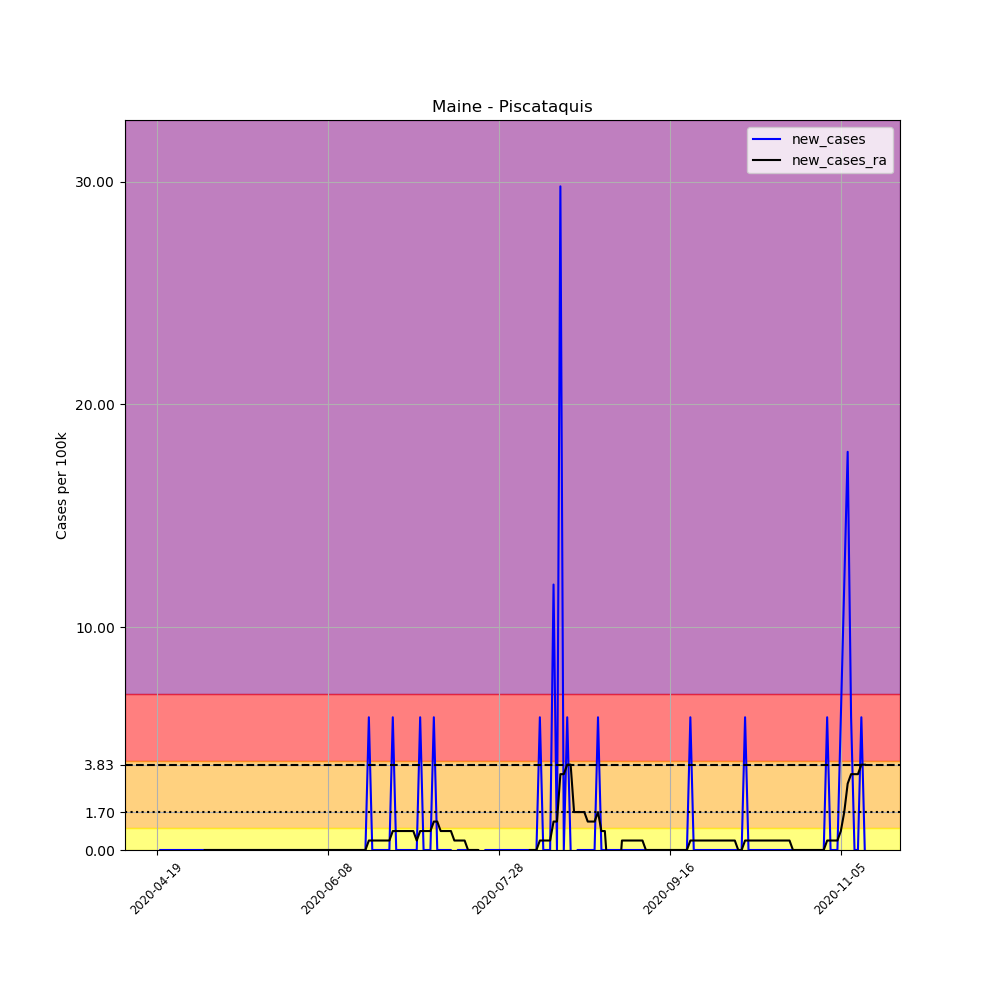

Data behind this chart, as committed beside it:
, date, county, state, fips, cases, deaths, COUNTY, STNAME, CTYNAME, POPESTIMATE2019, per_100k, new_cases, new_cases_ra
636762, 2020-04-19, Piscataquis, Maine, 23021, 1, 0, 21, Maine, Piscataquis, 16785, 5.958, , 
636763, 2020-04-20, Piscataquis, Maine, 23021, 1, 0, 21, Maine, Piscataquis, 16785, 5.958, 0.0, 
636764, 2020-04-21, Piscataquis, Maine, 23021, 1, 0, 21, Maine, Piscataquis, 16785, 5.958, 0.0, 
636765, 2020-04-22, Piscataquis, Maine, 23021, 1, 0, 21, Maine, Piscataquis, 16785, 5.958, 0.0, 
636766, 2020-04-23, Piscataquis, Maine, 23021, 1, 0, 21, Maine, Piscataquis, 16785, 5.958, 0.0, 
636767, 2020-04-24, Piscataquis, Maine, 23021, 1, 0, 21, Maine, Piscataquis, 16785, 5.958, 0.0, 
636768, 2020-04-25, Piscataquis, Maine, 23021, 1, 0, 21, Maine, Piscataquis, 16785, 5.958, 0.0, 
636769, 2020-04-26, Piscataquis, Maine, 23021, 1, 0, 21, Maine, Piscataquis, 16785, 5.958, 0.0, 
636770, 2020-04-27, Piscataquis, Maine, 23021, 1, 0, 21, Maine, Piscataquis, 16785, 5.958, 0.0, 
636771, 2020-04-28, Piscataquis, Maine, 23021, 1, 0, 21, Maine, Piscataquis, 16785, 5.958, 0.0, 
636772, 2020-04-29, Piscataquis, Maine, 23021, 1, 0, 21, Maine, Piscataquis, 16785, 5.958, 0.0, 
636773, 2020-04-30, Piscataquis, Maine, 23021, 1, 0, 21, Maine, Piscataquis, 16785, 5.958, 0.0, 
636774, 2020-05-01, Piscataquis, Maine, 23021, 1, 0, 21, Maine, Piscataquis, 16785, 5.958, 0.0, 
636775, 2020-05-02, Piscataquis, Maine, 23021, 1, 0, 21, Maine, Piscataquis, 16785, 5.958, 0.0, 
636776, 2020-05-03, Piscataquis, Maine, 23021, 1, 0, 21, Maine, Piscataquis, 16785, 5.958, 0.0, 0.0
636777, 2020-05-04, Piscataquis, Maine, 23021, 1, 0, 21, Maine, Piscataquis, 16785, 5.958, 0.0, 0.0
636778, 2020-05-05, Piscataquis, Maine, 23021, 1, 0, 21, Maine, Piscataquis, 16785, 5.958, 0.0, 0.0
636779, 2020-05-06, Piscataquis, Maine, 23021, 1, 0, 21, Maine, Piscataquis, 16785, 5.958, 0.0, 0.0
636780, 2020-05-07, Piscataquis, Maine, 23021, 1, 0, 21, Maine, Piscataquis, 16785, 5.958, 0.0, 0.0
636781, 2020-05-08, Piscataquis, Maine, 23021, 1, 0, 21, Maine, Piscataquis, 16785, 5.958, 0.0, 0.0
636782, 2020-05-09, Piscataquis, Maine, 23021, 1, 0, 21, Maine, Piscataquis, 16785, 5.958, 0.0, 0.0
636783, 2020-05-10, Piscataquis, Maine, 23021, 1, 0, 21, Maine, Piscataquis, 16785, 5.958, 0.0, 0.0
636784, 2020-05-11, Piscataquis, Maine, 23021, 1, 0, 21, Maine, Piscataquis, 16785, 5.958, 0.0, 0.0
636785, 2020-05-12, Piscataquis, Maine, 23021, 1, 0, 21, Maine, Piscataquis, 16785, 5.958, 0.0, 0.0
636786, 2020-05-13, Piscataquis, Maine, 23021, 1, 0, 21, Maine, Piscataquis, 16785, 5.958, 0.0, 0.0
636787, 2020-05-14, Piscataquis, Maine, 23021, 1, 0, 21, Maine, Piscataquis, 16785, 5.958, 0.0, 0.0
636788, 2020-05-15, Piscataquis, Maine, 23021, 1, 0, 21, Maine, Piscataquis, 16785, 5.958, 0.0, 0.0
636789, 2020-05-16, Piscataquis, Maine, 23021, 1, 0, 21, Maine, Piscataquis, 16785, 5.958, 0.0, 0.0
636790, 2020-05-17, Piscataquis, Maine, 23021, 1, 0, 21, Maine, Piscataquis, 16785, 5.958, 0.0, 0.0
636791, 2020-05-18, Piscataquis, Maine, 23021, 1, 0, 21, Maine, Piscataquis, 16785, 5.958, 0.0, 0.0
636792, 2020-05-19, Piscataquis, Maine, 23021, 1, 0, 21, Maine, Piscataquis, 16785, 5.958, 0.0, 0.0
636793, 2020-05-20, Piscataquis, Maine, 23021, 1, 0, 21, Maine, Piscataquis, 16785, 5.958, 0.0, 0.0
636794, 2020-05-21, Piscataquis, Maine, 23021, 1, 0, 21, Maine, Piscataquis, 16785, 5.958, 0.0, 0.0
636795, 2020-05-22, Piscataquis, Maine, 23021, 1, 0, 21, Maine, Piscataquis, 16785, 5.958, 0.0, 0.0
636796, 2020-05-23, Piscataquis, Maine, 23021, 1, 0, 21, Maine, Piscataquis, 16785, 5.958, 0.0, 0.0
636797, 2020-05-24, Piscataquis, Maine, 23021, 1, 0, 21, Maine, Piscataquis, 16785, 5.958, 0.0, 0.0
636798, 2020-05-25, Piscataquis, Maine, 23021, 1, 0, 21, Maine, Piscataquis, 16785, 5.958, 0.0, 0.0
636799, 2020-05-26, Piscataquis, Maine, 23021, 1, 0, 21, Maine, Piscataquis, 16785, 5.958, 0.0, 0.0
636800, 2020-05-27, Piscataquis, Maine, 23021, 1, 0, 21, Maine, Piscataquis, 16785, 5.958, 0.0, 0.0
636801, 2020-05-28, Piscataquis, Maine, 23021, 1, 0, 21, Maine, Piscataquis, 16785, 5.958, 0.0, 0.0
636802, 2020-05-29, Piscataquis, Maine, 23021, 1, 0, 21, Maine, Piscataquis, 16785, 5.958, 0.0, 0.0
636803, 2020-05-30, Piscataquis, Maine, 23021, 1, 0, 21, Maine, Piscataquis, 16785, 5.958, 0.0, 0.0
636804, 2020-05-31, Piscataquis, Maine, 23021, 1, 0, 21, Maine, Piscataquis, 16785, 5.958, 0.0, 0.0
636805, 2020-06-01, Piscataquis, Maine, 23021, 1, 0, 21, Maine, Piscataquis, 16785, 5.958, 0.0, 0.0
636806, 2020-06-02, Piscataquis, Maine, 23021, 1, 0, 21, Maine, Piscataquis, 16785, 5.958, 0.0, 0.0
636807, 2020-06-03, Piscataquis, Maine, 23021, 1, 0, 21, Maine, Piscataquis, 16785, 5.958, 0.0, 0.0
636808, 2020-06-04, Piscataquis, Maine, 23021, 1, 0, 21, Maine, Piscataquis, 16785, 5.958, 0.0, 0.0
636809, 2020-06-05, Piscataquis, Maine, 23021, 1, 0, 21, Maine, Piscataquis, 16785, 5.958, 0.0, 0.0
636810, 2020-06-06, Piscataquis, Maine, 23021, 1, 0, 21, Maine, Piscataquis, 16785, 5.958, 0.0, 0.0
636811, 2020-06-07, Piscataquis, Maine, 23021, 1, 0, 21, Maine, Piscataquis, 16785, 5.958, 0.0, 0.0
636812, 2020-06-08, Piscataquis, Maine, 23021, 1, 0, 21, Maine, Piscataquis, 16785, 5.958, 0.0, 0.0
636813, 2020-06-09, Piscataquis, Maine, 23021, 1, 0, 21, Maine, Piscataquis, 16785, 5.958, 0.0, 0.0
636814, 2020-06-10, Piscataquis, Maine, 23021, 1, 0, 21, Maine, Piscataquis, 16785, 5.958, 0.0, 0.0
636815, 2020-06-11, Piscataquis, Maine, 23021, 1, 0, 21, Maine, Piscataquis, 16785, 5.958, 0.0, 0.0
636816, 2020-06-12, Piscataquis, Maine, 23021, 1, 0, 21, Maine, Piscataquis, 16785, 5.958, 0.0, 0.0
636817, 2020-06-13, Piscataquis, Maine, 23021, 1, 0, 21, Maine, Piscataquis, 16785, 5.958, 0.0, 0.0
636818, 2020-06-14, Piscataquis, Maine, 23021, 1, 0, 21, Maine, Piscataquis, 16785, 5.958, 0.0, 0.0
636819, 2020-06-15, Piscataquis, Maine, 23021, 1, 0, 21, Maine, Piscataquis, 16785, 5.958, 0.0, 0.0
636820, 2020-06-16, Piscataquis, Maine, 23021, 1, 0, 21, Maine, Piscataquis, 16785, 5.958, 0.0, 0.0
636821, 2020-06-17, Piscataquis, Maine, 23021, 1, 0, 21, Maine, Piscataquis, 16785, 5.958, 0.0, 0.0
... 148 more rows
